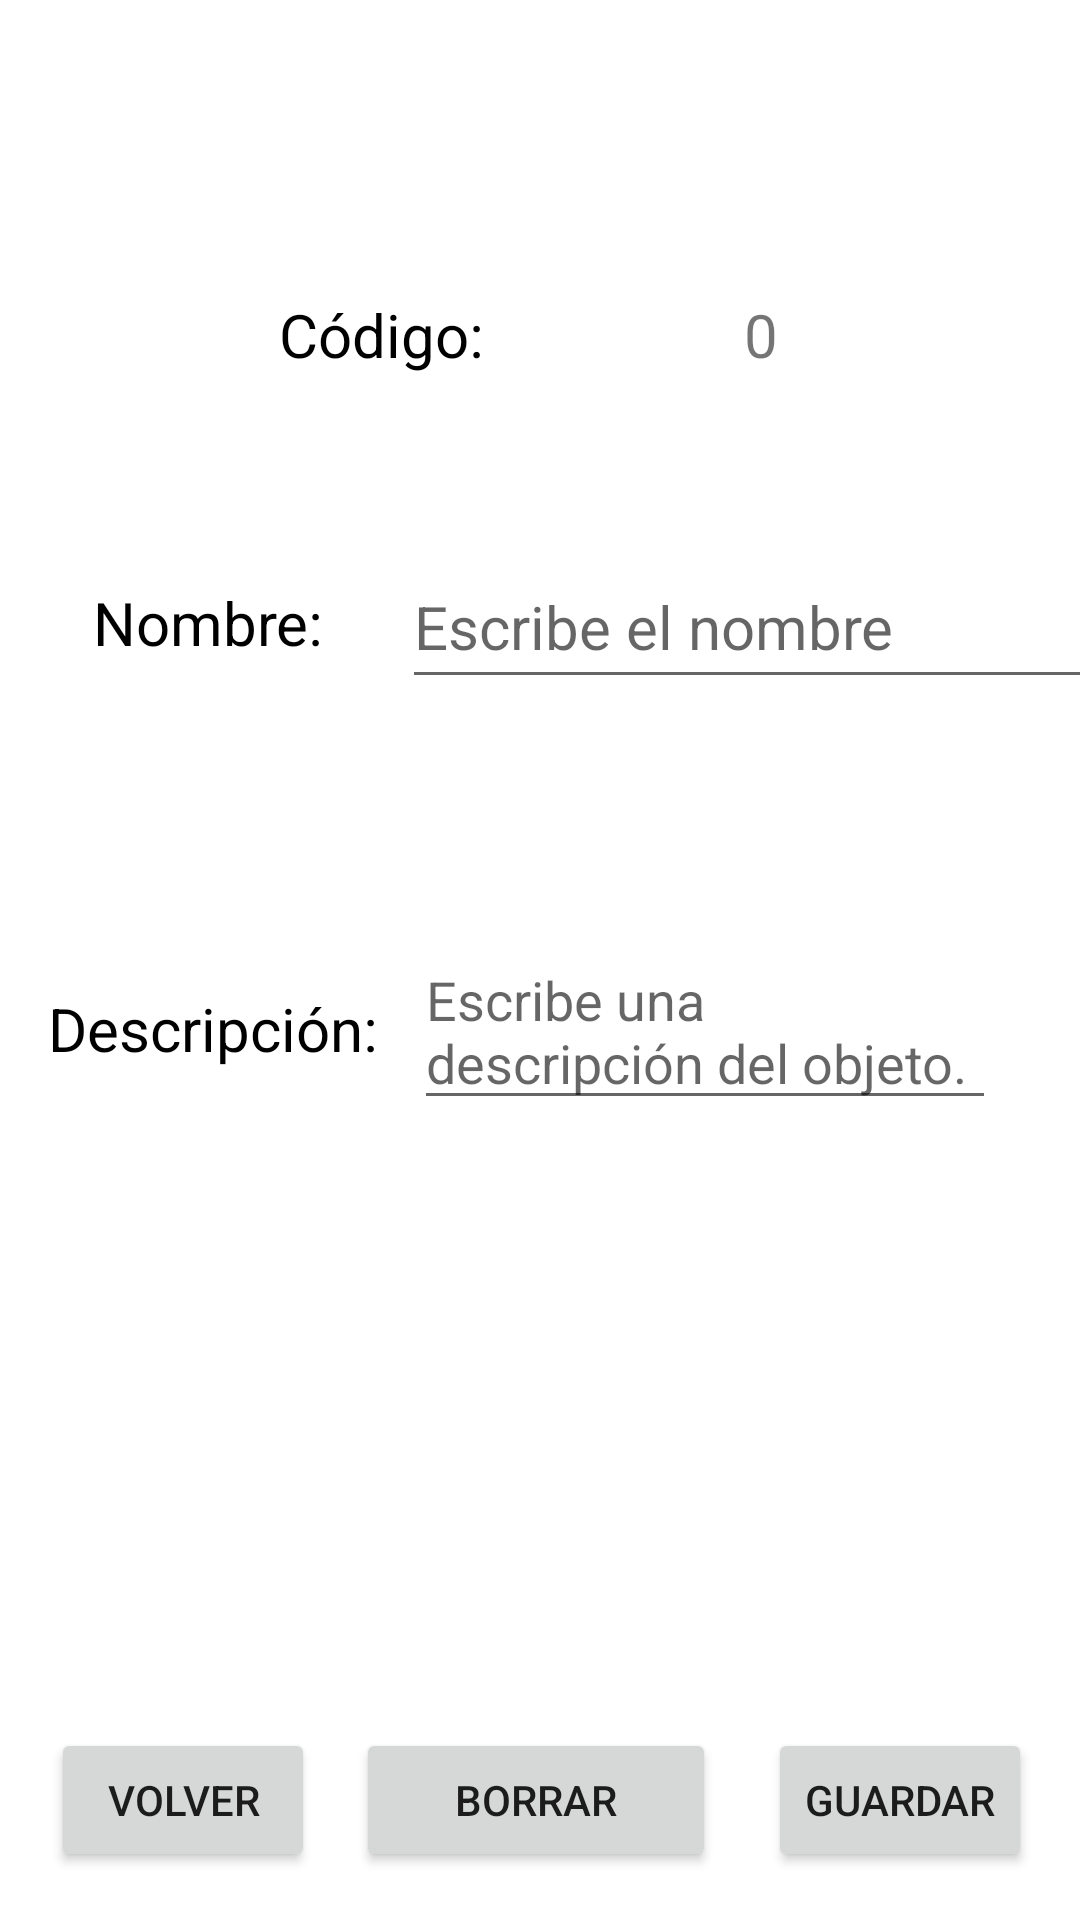

This screen was rendered from an Android layout file. Write that file and the resources it references.
<!-- AndroidManifest.xml: application theme Theme.AplicacionIncidencias -->
<!-- res/layout/activity_info_tipo.xml -->
<?xml version="1.0" encoding="utf-8"?>
<androidx.constraintlayout.widget.ConstraintLayout xmlns:android="http://schemas.android.com/apk/res/android"
    xmlns:app="http://schemas.android.com/apk/res-auto"
    xmlns:tools="http://schemas.android.com/tools"
    android:id="@+id/main"
    android:layout_width="match_parent"
    android:layout_height="match_parent"
    tools:context=".Tipo.Activity_Info_Tipo">

    <TextView
        android:id="@+id/tvCodigoTipo"
        android:layout_width="wrap_content"
        android:layout_height="wrap_content"
        android:layout_marginStart="93dp"
        android:layout_marginTop="98dp"
        android:text="Código: "
        android:textColor="@color/black"
        android:textSize="20sp"
        app:layout_constraintStart_toStartOf="parent"
        app:layout_constraintTop_toTopOf="parent" />

    <TextView
        android:id="@+id/tvinfoCodigoTipo"
        android:layout_width="wrap_content"
        android:layout_height="wrap_content"
        android:layout_marginStart="114dp"
        android:layout_marginBottom="57dp"
        android:text="0"
        android:textSize="20sp"
        app:layout_constraintBottom_toTopOf="@+id/editNombreTipo"
        app:layout_constraintStart_toStartOf="@+id/editNombreTipo" />


    <TextView
        android:id="@+id/tvNombreTipo"
        android:layout_width="wrap_content"
        android:layout_height="wrap_content"
        android:layout_marginStart="31dp"
        android:layout_marginTop="194dp"
        android:text="Nombre: "
        android:textColor="@color/black"
        android:textSize="20sp"
        app:layout_constraintStart_toStartOf="parent"
        app:layout_constraintTop_toTopOf="parent" />

    <EditText
        android:id="@+id/editNombreTipo"
        android:layout_width="261dp"
        android:layout_height="51dp"
        android:layout_marginStart="21dp"
        android:layout_marginTop="57dp"
        android:hint="Escribe el nombre"
        android:inputType="text"
        android:text=""
        android:textSize="20sp"
        app:layout_constraintStart_toEndOf="@+id/tvNombreTipo"
        app:layout_constraintTop_toBottomOf="@+id/tvCodigoTipo" />

    <TextView
        android:id="@+id/tvDescripcionTipo"
        android:layout_width="115dp"
        android:layout_height="29dp"
        android:layout_marginStart="16dp"
        android:layout_marginEnd="7dp"
        android:text="Descripción: "
        android:textColor="@color/black"
        android:textSize="20sp"
        app:layout_constraintBaseline_toBaselineOf="@+id/editDescripcionTipo"
        app:layout_constraintEnd_toStartOf="@+id/editDescripcionTipo"
        app:layout_constraintStart_toStartOf="parent" />

    <EditText
        android:id="@+id/editDescripcionTipo"
        android:layout_width="0dp"
        android:layout_height="wrap_content"
        android:layout_marginTop="78dp"
        android:layout_marginEnd="28dp"
        android:inputType="textMultiLine"
        android:text=""
        android:hint="Escribe una descripción del objeto."
        app:layout_constraintEnd_toEndOf="parent"
        app:layout_constraintStart_toEndOf="@+id/tvDescripcionTipo"
        app:layout_constraintTop_toBottomOf="@+id/editNombreTipo" />

    <Button
        android:id="@+id/btnGuardarTipo"
        android:layout_width="0dp"
        android:layout_height="wrap_content"
        android:layout_marginEnd="16dp"
        android:layout_marginBottom="16dp"
        android:text="Guardar"
        app:layout_constraintBottom_toBottomOf="parent"
        app:layout_constraintEnd_toEndOf="parent" />

    <Button
        android:id="@+id/btnVolverTipo"
        android:layout_width="0dp"
        android:layout_height="wrap_content"
        android:layout_marginStart="17dp"
        android:layout_marginEnd="138dp"
        android:layout_marginBottom="16dp"
        android:text="Volver"
        app:layout_constraintBottom_toBottomOf="parent"
        app:layout_constraintStart_toStartOf="parent" />

    <Button
        android:id="@+id/btnBorrarTipo"
        android:layout_width="120dp"
        android:layout_height="wrap_content"
        android:layout_marginStart="7dp"
        android:layout_marginEnd="11dp"
        android:layout_marginBottom="16dp"
        android:text="Borrar"
        app:layout_constraintBottom_toBottomOf="parent"
        app:layout_constraintEnd_toStartOf="@+id/btnGuardarTipo"
        app:layout_constraintStart_toEndOf="@+id/btnVolverTipo" />

</androidx.constraintlayout.widget.ConstraintLayout>
<!-- resources referenced by this layout -->
<resources>
  <style name="Theme.AplicacionIncidencias" parent="Theme.MaterialComponents.DayNight.DarkActionBar">
          
          <item name="colorPrimary">@color/purple_500</item>
          <item name="colorPrimaryVariant">@color/purple_700</item>
          <item name="colorOnPrimary">@color/white</item>
          
          <item name="colorSecondary">@color/teal_200</item>
          <item name="colorSecondaryVariant">@color/teal_700</item>
          <item name="colorOnSecondary">@color/black</item>
          
          <item name="android:statusBarColor">?attr/colorPrimaryVariant</item>
          
      </style>
  <!-- not gathered from this repository: default colours our renderer supplied (Android Studio template values) -->
  <color name="purple_500">#FF6200EE</color>
  <color name="purple_700">#FF3700B3</color>
  <color name="teal_200">#FF03DAC5</color>
  <color name="teal_700">#FF018786</color>
  <color name="black">#FF000000</color>
  <color name="white">#FFFFFFFF</color>
</resources>
